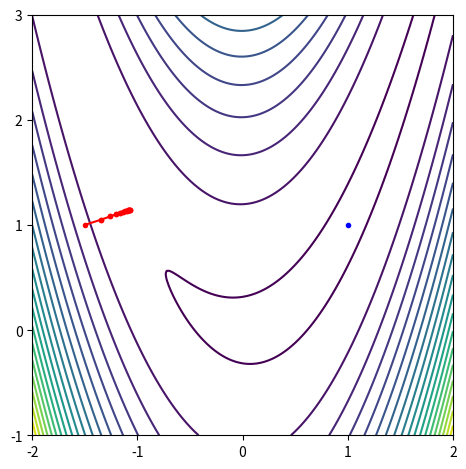

Recreate this plot in Python.
import numpy as np
import matplotlib.pyplot as plt
import math


###Quad1
def quad1(x_o=-9.0,a=1.0,eta=0.1,threshold=0.01,maxiter=1000,anim=1):
    it = 0
    
    x1a = np.linspace(-10, 10, 20)
    
    y = (a*x1a**2)/2
    
    plt.clf()
    plt.plot(x1a,y)
    
    ###Gradient Method####
    while it != maxiter:
        fold = (a*(x_o**2))/2
        grad = a*x_o
        
        x_old = x_o
        
        x_o = x_o-eta*grad
        
        try:
            f = (a*(x_o**2))/2 
            
            if (f < threshold or fold < threshold):  
                
                break
            else:
                f = (a*(x_o**2))/2 
                if anim:
                    plt.plot([x_old, x_o],[fold, f],'r.-')
                    plt.pause(0.2)
                it += 1
        except:
            print('Diverged')
            break
        
    if it == maxiter:
        print('Did not converge in %d steps, f = %f' %(it+1,f))
        plt.show()
        return x_o
    else:
        print('Converged in %d steps, f = %f' %(it+1,f))
        plt.show()
        return x_o

print('****STARTING PART 1****')
x_min = quad1(anim=1)
print('The estimated value is %f' %(x_min))
 
print('****STARTING PART 2****')

###Quad2
def quad2(x_o=[-9.0,9.0],a=2.0,eta=0.1,threshold=0.01,maxiter=1000,alpha=0,anim = 1):
    it = 0
    x1 = np.linspace(-10,10,21)
    
    x2 = np.linspace(-10,10,21)
    
    [X,Y] = np.meshgrid(x1,x2)
    
    Y = (a*X**2+Y**2)/2
    
    plt.clf()
    plt.contour(Y,10)
    plt.xticks([0,5,10,15,20],[-10, -5, 0, 5, 10])
    plt.yticks([0,5,10,15,20],[-10, -5, 0, 5, 10])
    ax = plt.gca()
    ax.set_aspect('equal','box')
    
    plt.tight_layout()
    
    
    f = (a*x_o[0]**2+x_o[1]**2)/2
    
    varx = np.array([0,0])
    ###Gradient Method####
    while it != maxiter:
        fold = f
        
        grad = np.array([a*x_o[0], x_o[1]])
        
        varx = alpha*varx+(1-alpha)*grad
        x_old = np.asarray(x_o)

        x_o = np.asarray(x_o-eta*varx)
    
        try:
            f = (a*x_o[0]**2+x_o[1]**2)/2
            if (f < threshold or fold < threshold):
                break
            else:
                if anim:
                    plt.plot([x_old[0]+10, x_o[0]+10],[x_old[1]+10,x_o[1]+10],'r.-')
                    plt.pause(0.2)                    
                it += 1
        except:
            print('Diverged!')
            plt.show()
            break
        
    if it == maxiter:
        print('Did not converge in %d steps, f = %f' %(it,f))
        plt.show()
        return x_o
    else:
        print('Converged in %d steps, f = %f' %(it+1,f))
        plt.show()
        return x_o
    

x_min = quad2(anim = 1)
print('The estimated value is %s' %(x_min))

print('****STARTING PART 2 WITH MOMENTUM****')
x_min = quad2(a=20.0,eta=0.3,anim = 0,alpha=0)
print('The estimated value is %s' %(x_min))

def rosen(x_o=[-1.5,1.0],a=20.0,eta=0.001,threshold=0.001,maxiter=1000,alpha=0.0,anim = 1,up = 1,down = 1,reduce = 1):
    it = 0
    x1 = np.linspace(-2,2,201)
    
    x2 = np.linspace(-1,3,201)
    
    [X,Y] = np.meshgrid(x1,x2)
    
    Y = (1-X)**2 + a*(Y-X**2)**2
    
    v = np.linspace(math.floor(a/80)+3,Y.max(),math.floor(a))

    plt.clf()      
    plt.contour(Y,v)
    plt.xticks([0,50,100,150,200],[-2, -1, 0, 1, 2])
    plt.yticks([0,50,100,150,200],[-1, 0, 1, 2, 3])
    ax = plt.gca()
    ax.set_aspect('equal','box')
    
    plt.tight_layout()
    
    plt.plot(150,100,'b.')
    
    f = (1-x_o[0])**2+a*(x_o[1]-x_o[0]**2)**2
    fold = f
    minf = f

    gradold = np.array([0,0])
    
    eta1 = eta
    eta2 = eta
    
    varx = np.array([0.0,0.0])
    ###Gradient Method####
    while it != maxiter:
    
        grad = np.array([-2.0*(1-x_o[0])-4.0*a*(x_o[1]-x_o[0]**2)*x_o[0], 2.0*a*(x_o[1]-x_o[0]**2)])
        
        x_old = np.asarray(x_o)
 
        if (f>minf and reduce < 1):
            x_o[0] = minx1
            x_o[1] = minx2
            
            grad[0] = mingrad1
            grad[1]= mingrad2
            
            varx = np.array([0.0,0.0])
            
            eta1 = eta1*reduce
            eta2 = eta2*reduce
            
            gradold[0] = 0
            gradold[1] = 0
            
            fold = f
            f = minf
        else:
            minf = f
            
            minx1 = x_o[0]
            minx2 = x_o[1]
            
            mingrad1 = grad[0]
            mingrad2 = grad[1]
            
            if grad[0]*gradold[0] >0:
                eta1 = eta1*up
            else:
                eta1= eta1*down
            
            if grad[1]*gradold[1] >0:
                eta2 = eta2*up
            else:
                eta2 = eta2*down
                
            varx[0] = alpha*varx[0]-(1-alpha)*grad[0]
            varx[1] = alpha*varx[1]-(1-alpha)*grad[1]
            
            x_o[0] = x_o[0] + eta1*varx[0]
            x_o[1] = x_o[1] + eta2*varx[1]
            
            gradold = grad
            fold = f
 
        try:
            f = (x_o[0]-1)**2 + a*(x_o[1]-x_o[0]**2)**2
            if (f < threshold or fold < threshold):
                break
            else:
                if anim:
                    plt.plot([50*x_old[0]+100, 50*x_o[0]+100],[50*x_old[1]+50,50*x_o[1]+50],'r.-')
                    plt.xticks([0,50,100,150,200],[-2, -1, 0, 1, 2])
                    plt.yticks([0,50,100,150,200],[-1, 0, 1, 2, 3])
                    ax = plt.gca()
                    ax.set_aspect('equal','box')
                    plt.tight_layout()
                    plt.pause(0.1)
                it += 1
        except:
            print('Diverged!')
            plt.show()
            break
        
    if it == maxiter:
        print('Did not converge in %d steps, f = %f' %(it,f))
        plt.show()
        return x_o
    else:
        print('Converged in %d steps, f = %f' %(it+1,f))
        plt.show()
        return x_o
    
print('****STARTING Rosenbrock****')
x_min = rosen(x_o=[-1.5,1.0],a=20.0,eta=0.001,threshold=.001,maxiter=1000,alpha=0,anim = 1,up = 1,down = 1,reduce = 1)
print('The estimated value is %s' %(x_min))